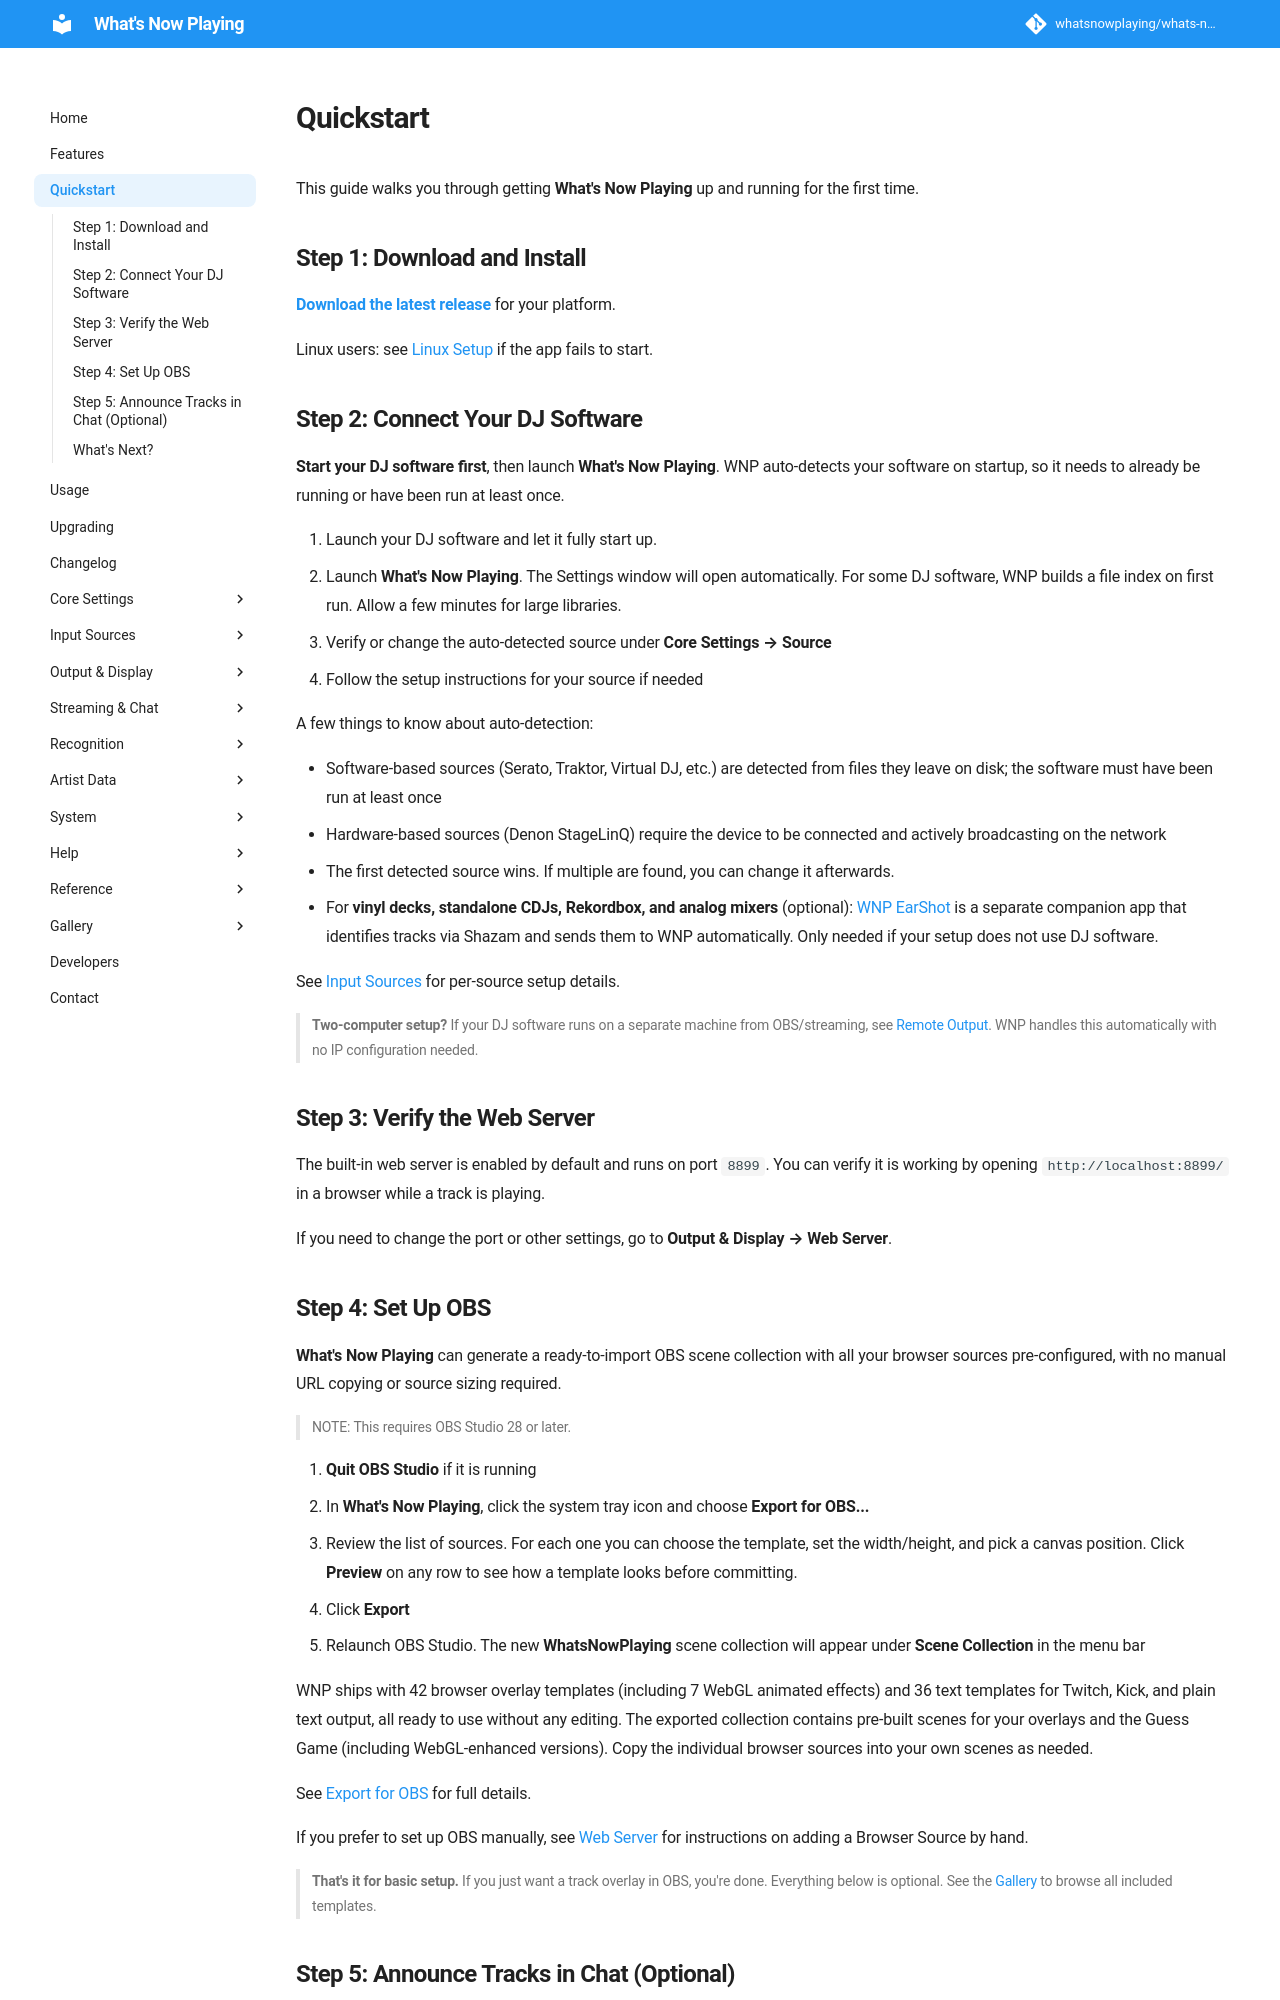

repository: whatsnowplaying/whats-now-playing · page: dev/quickstart/index.html · generator: mkdocs

---
render_macros: true
---

# Quickstart

This guide walks you through getting **What's Now Playing** up and running for the first time.

## Step 1: Download and Install

**[Download the latest release](https://whatsnowplaying.com/download)**
for your platform.

Linux users: see [Linux Setup](help/linux.md) if the app fails to start.

## Step 2: Connect Your DJ Software

**Start your DJ software first**, then launch **What's Now Playing**. WNP auto-detects
your software on startup, so it needs to already be running or have been run at least once.

1. Launch your DJ software and let it fully start up.
2. Launch **What's Now Playing**. The Settings window will open automatically. For some DJ
   software, WNP builds a file index on first run. Allow a few minutes for large libraries.
3. Verify or change the auto-detected source under **Core Settings → Source**
4. Follow the setup instructions for your source if needed

A few things to know about auto-detection:

* Software-based sources (Serato, Traktor, Virtual DJ, etc.) are detected from files they
  leave on disk; the software must have been run at least once
* Hardware-based sources (Denon StageLinQ) require the device to be connected and
  actively broadcasting on the network
* The first detected source wins. If multiple are found, you can change it afterwards.
* For **vinyl decks, standalone CDJs, Rekordbox, and analog mixers** (optional):
  [WNP EarShot](https://whatsnowplaying.com/earshot) is a separate companion app that
  identifies tracks via Shazam and sends them to WNP automatically. Only needed if
  your setup does not use DJ software.

See [Input Sources](input/index.md) for per-source setup details.

> **Two-computer setup?** If your DJ software runs on a separate machine from OBS/streaming,
> see [Remote Output](input/remote.md). WNP handles this automatically with no IP
> configuration needed.

## Step 3: Verify the Web Server

The built-in web server is enabled by default and runs on port `8899`. You can verify it
is working by opening `http://localhost:8899/` in a browser while a track is playing.

If you need to change the port or other settings, go to **Output & Display → Web Server**.
